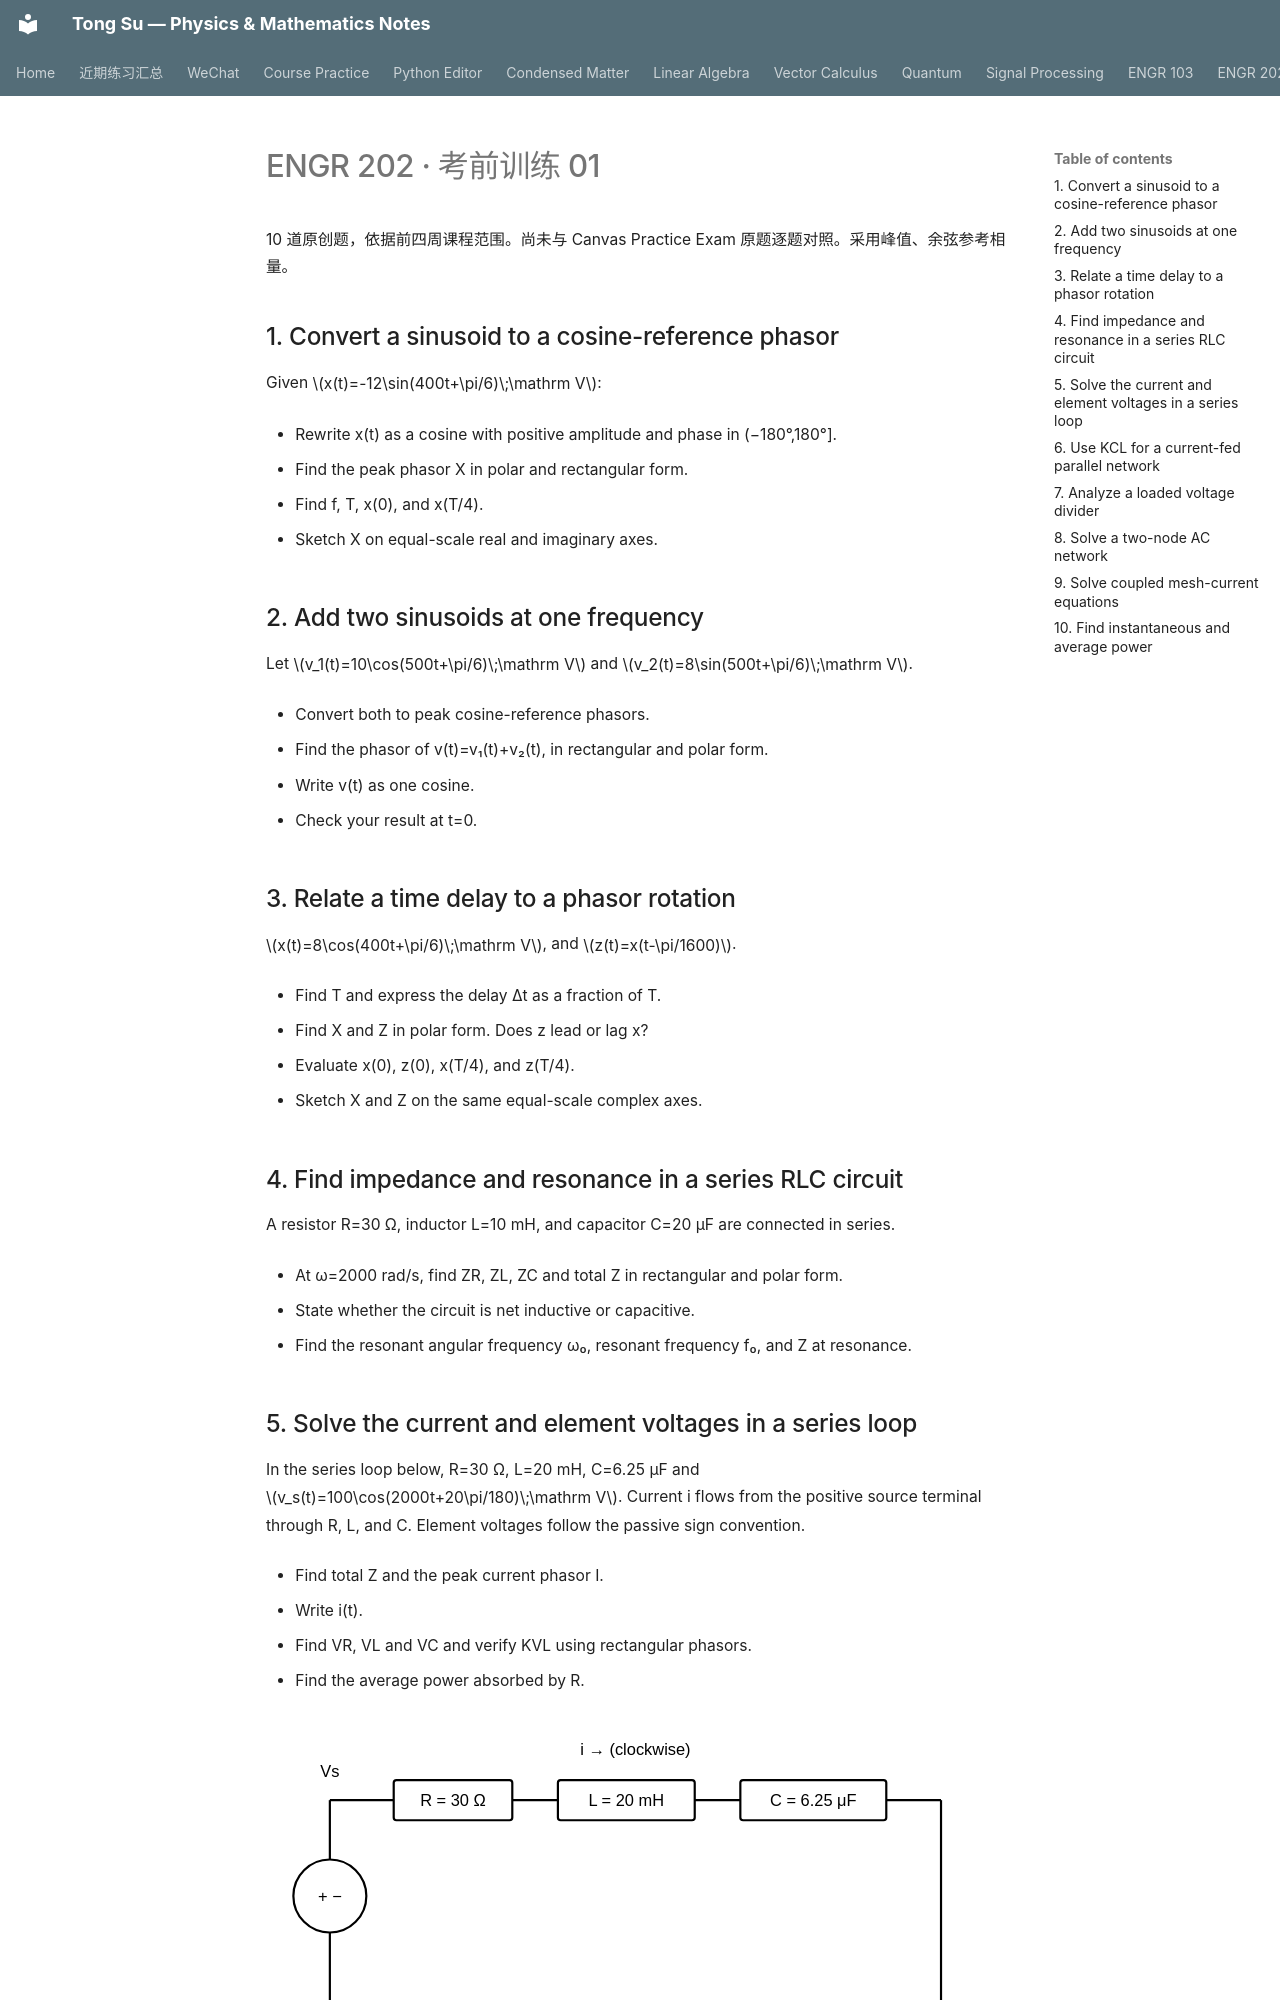

repository: OutisNemosseus/zhihu-physics-notes · page: course-practice/engr202/exam-training-01/questions/index.html · generator: mkdocs

# ENGR 202 · 考前训练 01

10 道原创题，依据前四周课程范围。尚未与 Canvas Practice Exam 原题逐题对照。采用峰值、余弦参考相量。


## 1. Convert a sinusoid to a cosine-reference phasor {#q01}

Given \(x(t)=-12\sin(400t+\pi/6)\;\mathrm V\):

- Rewrite x(t) as a cosine with positive amplitude and phase in (−180°,180°].

- Find the peak phasor X in polar and rectangular form.

- Find f, T, x(0), and x(T/4).

- Sketch X on equal-scale real and imaginary axes.



## 2. Add two sinusoids at one frequency {#q02}

Let \(v_1(t)=10\cos(500t+\pi/6)\;\mathrm V\) and \(v_2(t)=8\sin(500t+\pi/6)\;\mathrm V\).

- Convert both to peak cosine-reference phasors.

- Find the phasor of v(t)=v₁(t)+v₂(t), in rectangular and polar form.

- Write v(t) as one cosine.

- Check your result at t=0.



## 3. Relate a time delay to a phasor rotation {#q03}

\(x(t)=8\cos(400t+\pi/6)\;\mathrm V\), and \(z(t)=x(t-\pi/1600)\).

- Find T and express the delay Δt as a fraction of T.

- Find X and Z in polar form. Does z lead or lag x?

- Evaluate x(0), z(0), x(T/4), and z(T/4).

- Sketch X and Z on the same equal-scale complex axes.



## 4. Find impedance and resonance in a series RLC circuit {#q04}

A resistor R=30 Ω, inductor L=10 mH, and capacitor C=20 μF are connected in series.

- At ω=2000 rad/s, find ZR, ZL, ZC and total Z in rectangular and polar form.

- State whether the circuit is net inductive or capacitive.

- Find the resonant angular frequency ω₀, resonant frequency f₀, and Z at resonance.
